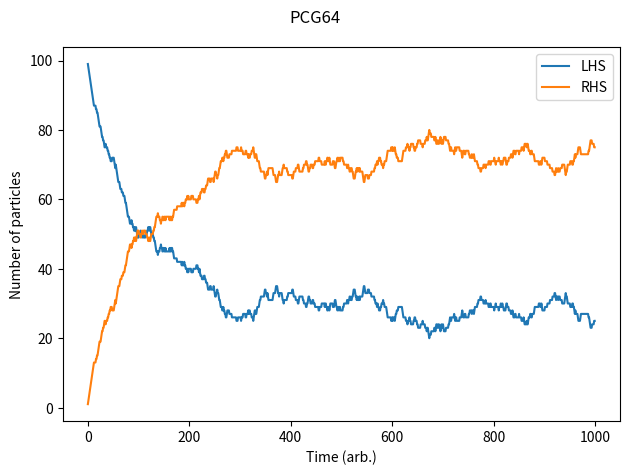

The script that saved this image:
from time import perf_counter
import numpy as np
from numpy.random import Generator, PCG64, PCG64
import matplotlib.pyplot as plt


def chisquare_test(array, bins):
    f_observed = np.histogram(array, bins)  # Split input array into M equal bins
    f_expected = np.ones(bins) * (len(array) / bins)  # Assume equal spacing in bins
    chi_square_array = [0] * bins  # Placeholding empty array
    for i in range(len(array)):
        chi_square_array[i] = (f_observed[i] - f_expected[i]) ** 2 / f_expected[i]
        # chi square equation

    return np.sum(chi_square_array)

    """Write a program to simulate a partitioned box containing N particles,
initially all on one side of the partition, with an equal probability of
any one particle moving from one side of the partition to the other in
unit time. Present your results graphically as well as textually.
    """

rng = Generator(PCG64())

def simple_partition(N, M, time):

    plt.figure()

    """Simple partitioned box simulation, where particles movement is dictated only by
    the probability of moving to the other side of the partition. This method uses arrays that
    track particle positions.

    Args:
        N: Total number of particles in the box
        M: Number of particles initially on the L.H.S
        time: Length of time (arb. units)
        frac (0 <= frac <= 1): Probability of a particle moving from the L.H.S to the R.H.S
    """

    funcstarttime = perf_counter()
    Marray = np.ones(M)
    Rarray = np.zeros_like(Marray)
    tarray = np.arange(0,time,1)
    Msumarray = np.zeros(time)
    Rsumarray = np.zeros(time)

    for i in range(time):
        r = rng.integers(1,N,1)[0]
        Marray[r], Rarray[r] = Rarray[r], Marray[r]
        Msumarray[i], Rsumarray[i] = Marray.sum(), Rarray.sum()

    plt.plot(tarray, Msumarray, label = 'LHS')
    plt.plot(tarray, Rsumarray, label = 'RHS')
    funcendtime = perf_counter()
    elapsed_time = np.round((funcendtime - funcstarttime) * 1e3, 4)

    plt.xlabel("Time (arb.)")
    plt.ylabel("Number of particles")
    plt.suptitle('Lecture example, PCG64')
    plt.legend()
    plt.tight_layout()
    print(r"Simulation time = ${}ms$".format(elapsed_time))

def simple_partition_PROB(N, M, time, prob):

    plt.figure()

    """Simple partitioned box simulation, where particles movement is dictated only by
    the probability of moving to the other side of the partition. This method takes input of
    probability of passing from LHS to RHS.

    Args:
        N: Total number of particles in the box
        M: Number of particles on the L.H.S
        time: Length of time (arb. units)
        prob (0 <= prob <= 1): Desired probability of a particle moving from the L.H.S to the R.H.S
    """

    funcstarttime = perf_counter()
    Marray = np.ones(M) # Assigning '1' to be the LHS state
    Rarray = np.zeros_like(Marray) # Assigning '0' to be the RHS state
    tarray = np.arange(0,time,1) # Arbitrary time array for plotting
    Msumarray = np.zeros(time) # Sum array for plotting
    Rsumarray = np.zeros(time)
    
    for i in range(time):
        r = rng.random() # Create random float between 0 and 1
        index = rng.choice(M,1) # Create random index choice
        if 0 < r < prob: # If random float is within probability of moving
            Marray[index], Rarray[index] = 0 , 1 # Move a particle from LHS to RHS
        else: 
            Marray[index], Rarray[index] = 1 , 0 # Move a particle from RHS to LHS
        Msumarray[i], Rsumarray[i] = Marray.sum(), Rarray.sum() 
        # Sum particle no.s at each step for plotting
    funcendtime = perf_counter()
    elapsed_time = np.round((funcendtime - funcstarttime) * 1e3, 4) # Time taken for loops

    plt.plot(tarray, Msumarray, label = 'LHS')
    plt.plot(tarray, Rsumarray, label = 'RHS')
    plt.xlabel("Time (arb.)")
    plt.ylabel("Number of particles")
    plt.suptitle('PCG64')
    plt.legend()
    plt.tight_layout()
    plt.show()
    print(r"Simulation time = ${}ms$".format(elapsed_time))

simple_partition_PROB(100,100,1000,0.75)